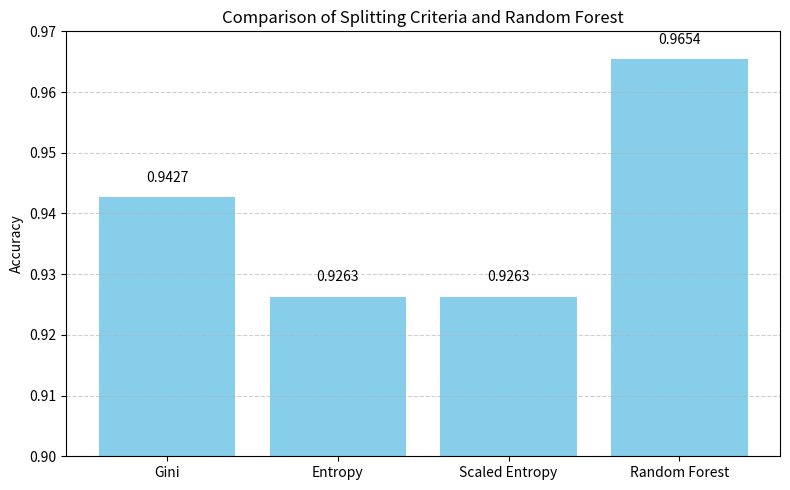

The script that saved this image:
import matplotlib.pyplot as plt

criteria = ['Gini', 'Entropy', 'Scaled Entropy', 'Random Forest']
accuracies = [0.9427, 0.9263, 0.9263, 0.9654]

plt.figure(figsize=(8, 5))
bars = plt.bar(criteria, accuracies, color='skyblue')
plt.ylabel('Accuracy')
plt.title('Comparison of Splitting Criteria and Random Forest')
plt.ylim(0.9, 0.97)
plt.grid(axis='y', linestyle='--', alpha=0.6)

# Add values above bars
for bar in bars:
    yval = bar.get_height()
    plt.text(bar.get_x() + bar.get_width()/2, yval + 0.002, f'{yval:.4f}', ha='center', va='bottom')

plt.tight_layout()
plt.savefig("comparison_all_methods.png")
plt.show()
